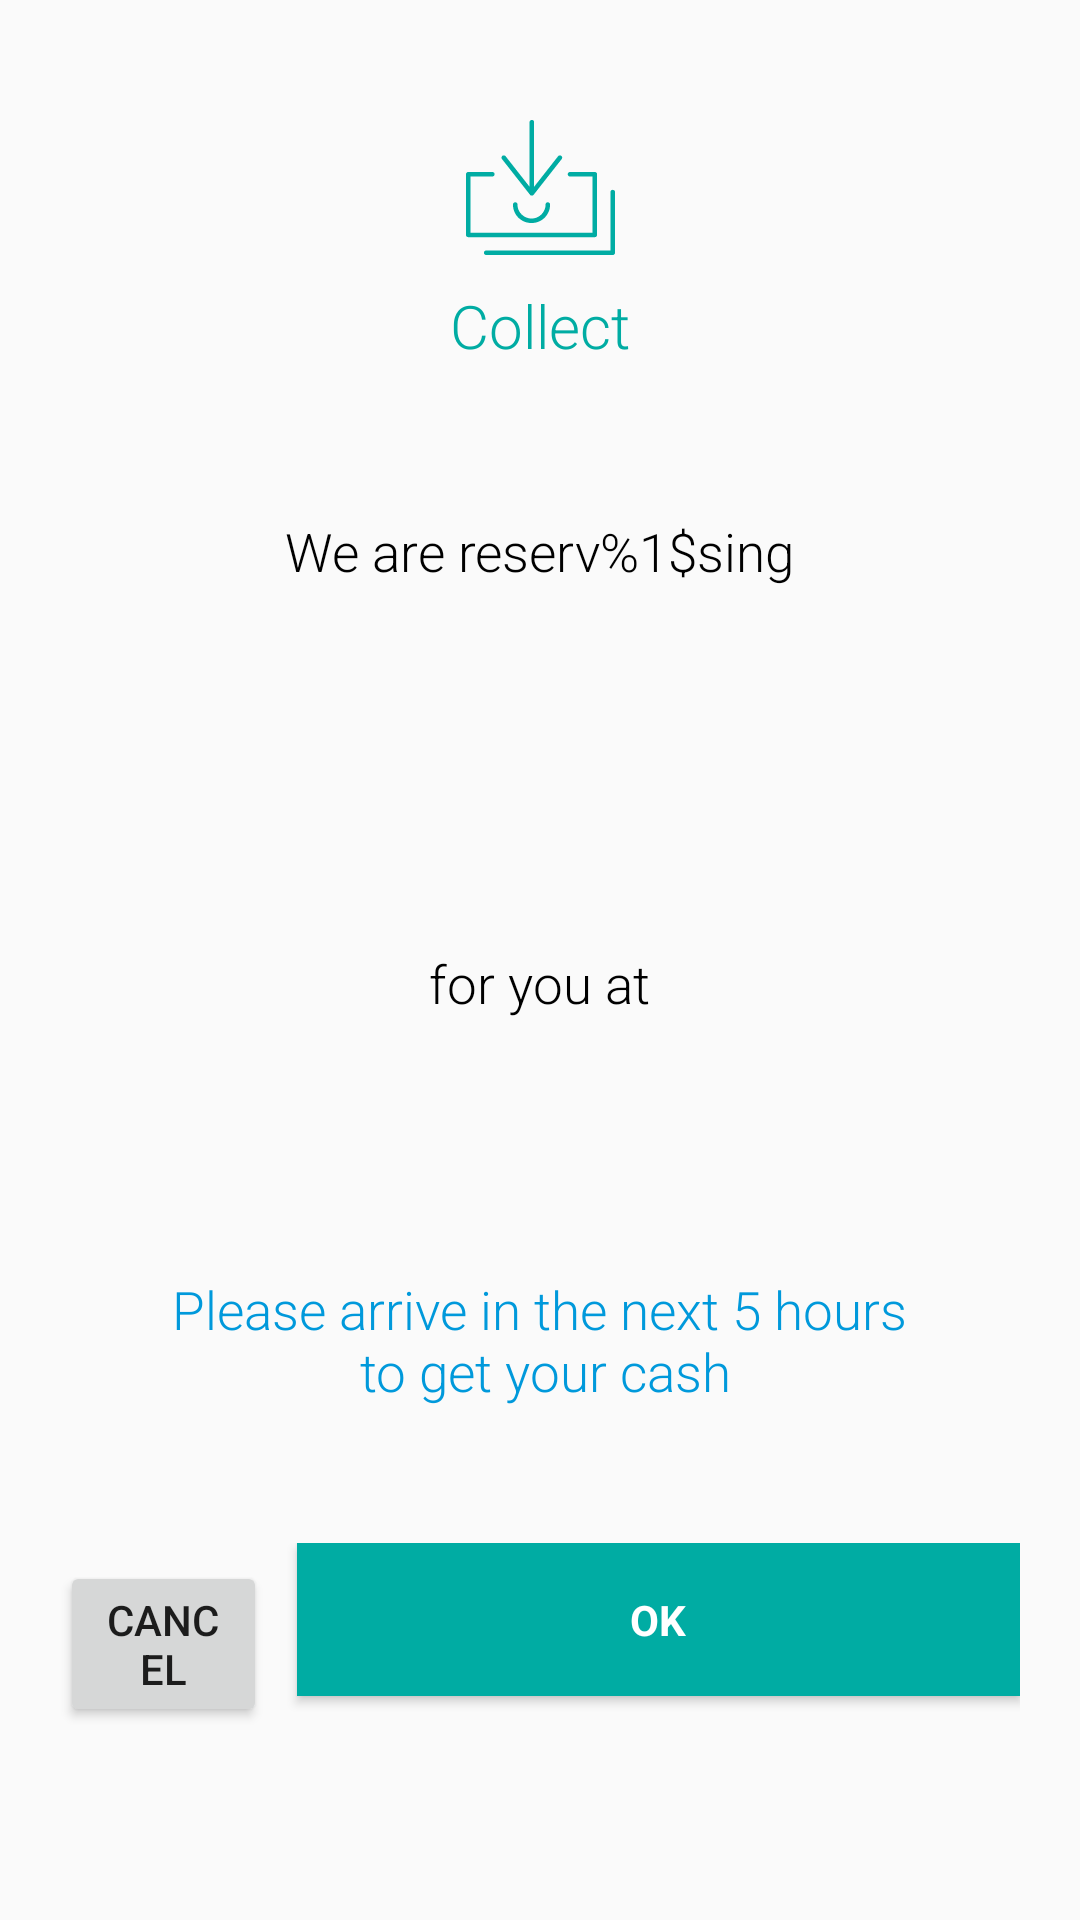

Produce the Android XML layout that renders to this screen, including the resource entries it uses.
<!-- AndroidManifest.xml: application theme AppTheme -->
<!-- res/layout/activity_collect.xml -->
<?xml version="1.0" encoding="utf-8"?>
<LinearLayout xmlns:android="http://schemas.android.com/apk/res/android"
    xmlns:tools="http://schemas.android.com/tools"
    android:layout_width="match_parent"
    android:layout_height="match_parent"
    android:orientation="vertical"
    tools:context=".activities.ReservationActivity">

    <ProgressBar
        android:id="@+id/collect_progress"
        style="?android:attr/progressBarStyleSmall"
        android:layout_width="wrap_content"
        android:layout_height="wrap_content"
        android:layout_marginTop="40dp"
        android:layout_gravity="center"
        android:visibility="gone" />

    <ImageView
        android:layout_width="wrap_content"
        android:layout_height="wrap_content"
        android:layout_marginTop="40dp"
        android:src="@drawable/collecticolarge"
        android:layout_gravity="center_horizontal"
        android:id="@+id/imageView" />

    <TextView
        android:layout_width="wrap_content"
        android:layout_height="wrap_content"
        android:text="@string/collect_header"
        android:id="@+id/textViewHeader"
        android:layout_marginTop="10dp"
        android:textSize="20sp"
        android:layout_weight="1"
        android:fontFamily="sans-serif-light"
        android:textColor="@color/green"
        android:layout_gravity="center" />

    <TextView
        android:layout_width="wrap_content"
        android:layout_height="wrap_content"
        android:layout_gravity="center"
        android:textSize="17.5sp"
        android:fontFamily="sans-serif-light"
        android:textColor="@android:color/black"
        android:text="@string/collect_1"
        android:id="@+id/textView1" />

    <TextView
        android:layout_width="wrap_content"
        android:layout_height="wrap_content"
        android:textSize="37.5sp"
        android:fontFamily="sans-serif-thin"
        android:id="@+id/textViewAmount"
        android:textColor="@color/blue"
        android:layout_gravity="center"
        android:layout_marginBottom="50dp"
        android:layout_marginTop="20dp" />

    <TextView
        android:layout_width="wrap_content"
        android:layout_height="wrap_content"
        android:textSize="17.5sp"
        android:text="@string/collect_2"
        android:fontFamily="sans-serif-light"
        android:textColor="@android:color/black"
        android:layout_gravity="center"
        android:layout_marginBottom="60dp"
        android:id="@+id/textViewName" />

    <TextView
        android:layout_width="wrap_content"
        android:layout_height="wrap_content"
        android:textSize="17.5sp"
        android:fontFamily="sans-serif-light"
        android:textColor="@color/blue"
        android:text="@string/collect_3"
        android:layout_weight="1"
        android:gravity="center"
        android:layout_gravity="center_horizontal"
        android:id="@+id/textView3" />

    <LinearLayout
        android:orientation="horizontal"
        android:layout_width="match_parent"
        android:layout_weight="1"
        android:layout_margin="20dp"
        android:layout_height="wrap_content">

        <Button
            android:layout_width="wrap_content"
            style="@style/SilverButton"
            android:layout_height="wrap_content"
            android:text="@string/collect_btn_cancel"
            android:layout_marginRight="5dp"
            android:layout_weight="1"
            android:id="@+id/buttonCancel" />

        <Button
            android:layout_width="wrap_content"
            android:layout_height="wrap_content"
            style="@style/GreenButton"
            android:text="@string/collect_btn_ok"
            android:layout_marginLeft="5dp"
            android:layout_weight="1"
            android:id="@+id/buttonOk" />
    </LinearLayout>
</LinearLayout>
<!-- resources referenced by this layout -->
<resources>
  <color name="blue">#0099DB</color>
  <color name="green">#00ACA3</color>
  <!-- drawable collecticolarge: png bitmap (drawable-xxhdpi, 886 bytes) -->
  <string name="collect_1">We are reserv%1$sing</string>
  <string name="collect_2">for you at </string>
  <string name="collect_3">Please arrive in the next 5 hours\n to get your cash</string>
  <string name="collect_btn_cancel">@android:string/cancel</string>
  <string name="collect_btn_ok">@android:string/ok</string>
  <string name="collect_header">Collect</string>
  <style name="GreenButton" parent="@style/Widget.AppCompat.Button">
          <item name="android:width">260dp</item>
          <item name="android:height">51dp</item>
          <item name="android:background">@color/green</item>
          <item name="android:fontFamily">sans-serif</item>
          <item name="android:textStyle">bold</item>
          <item name="android:textColor">@android:color/white</item>
          <item name="android:textAlignment">center</item>
      </style>
  <style name="AppTheme" parent="Theme.AppCompat.Light.DarkActionBar">
          <item name="colorPrimary">@color/colorPrimary</item>
          <item name="colorPrimaryDark">@color/colorPrimaryDark</item>
          <item name="colorAccent">@android:color/white</item>
          <item name="actionBarStyle">@style/ValaActionBar</item>
          <item name="colorControlNormal">@android:color/white</item>
          <item name="colorControlActivated">@android:color/white</item>
          <item name="colorControlHighlight">@android:color/white</item>
          <item name="editTextStyle">@style/WhiteEditText</item>
      </style>
  <color name="colorPrimary">#242424</color>
  <color name="colorPrimaryDark">#242424</color>
  <style name="ValaActionBar" parent="@style/Widget.AppCompat.Light.ActionBar.Solid.Inverse">
          <item name="background">@drawable/action_bar_gradient</item>
          <item name="color">@android:color/white</item>
      </style>
  <style name="WhiteEditText" parent="@style/Widget.AppCompat.EditText">
          <item name="android:textColor">@android:color/white</item>
          <item name="android:textColorHint">@android:color/white</item>
      </style>
  <!-- drawable action_bar_gradient (drawable) -->
  <?xml version="1.0" encoding="utf-8"?>
  <shape xmlns:android="http://schemas.android.com/apk/res/android"
      android:shape="rectangle">
  
      <gradient
          android:angle="45"
          android:endColor="#00ACA3"
          android:startColor="#0099DB"
          android:type="linear" />
  </shape>
</resources>
